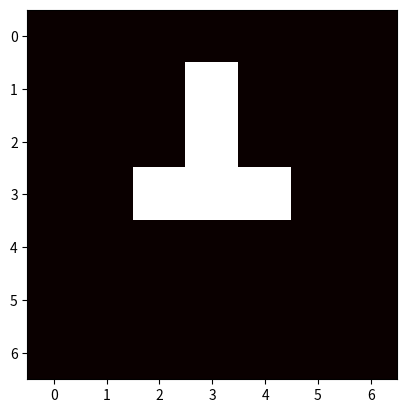

The script that saved this image:
import matplotlib.pyplot as plt
data = [
    [False, False, False, False, False, False, False], 
    [False, False, False, True, False, False, False], 
    [False, False, False, True, False, False, False], 
    [False, False, True, True, True, False, False], 
    [False, False, False, False, False, False, False], 
    [False, False, False, False, False, False, False], 
    [False, False, False, False, False, False, False]
]


plt.imshow(data, cmap='hot')
plt.show()